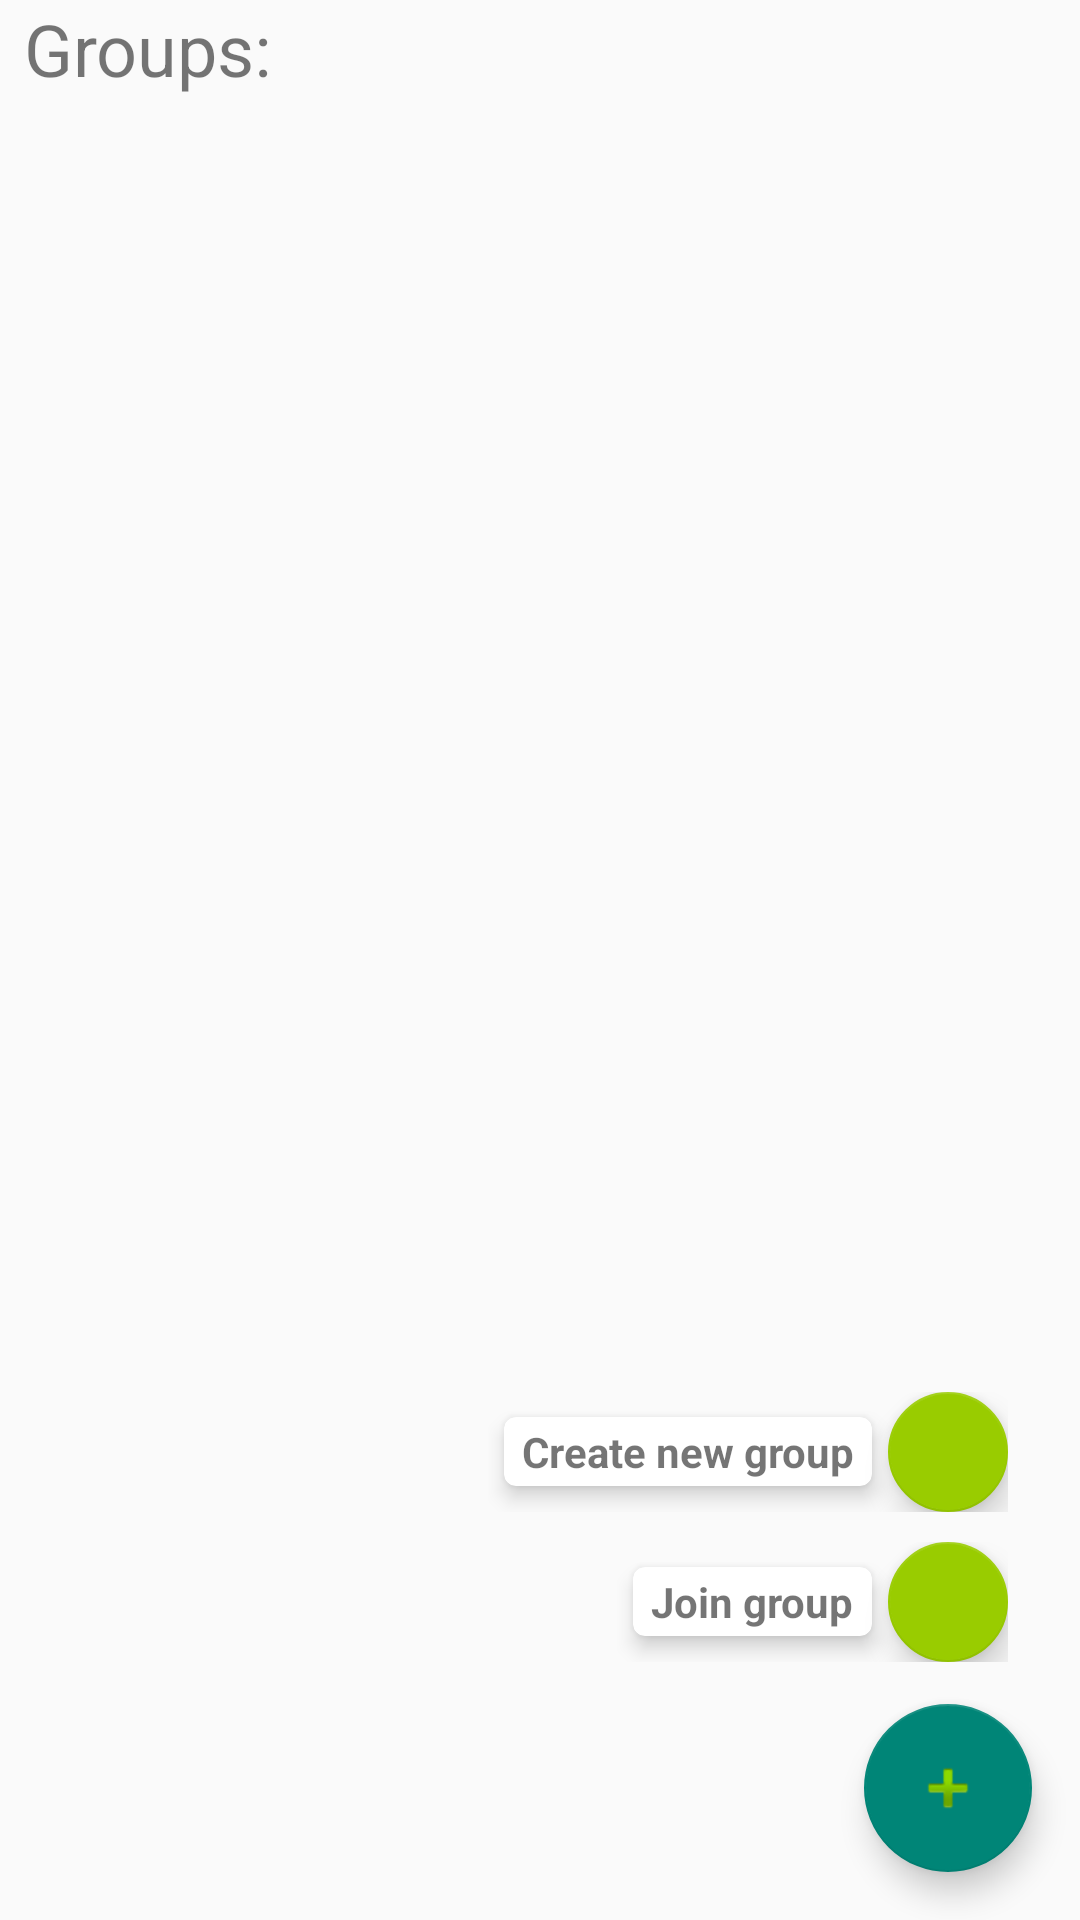

Layout XML and referenced resources for this Android screen:
<!-- AndroidManifest.xml: application theme AppTheme -->
<!-- res/layout/activity_main.xml -->
<?xml version="1.0" encoding="utf-8"?>
<RelativeLayout
    xmlns:android="http://schemas.android.com/apk/res/android"
    xmlns:app="http://schemas.android.com/apk/res-auto"
    xmlns:tools="http://schemas.android.com/tools"
    android:layout_width="match_parent"
    android:layout_height="match_parent"
    tools:context="com.joey.khatmalquran.ui.main.MainActivity">

    <TextView
        android:id="@+id/groups_textview"
        android:layout_width="wrap_content"
        android:layout_height="wrap_content"
        android:textSize="24sp"
        android:layout_marginLeft="8sp"
        android:text="Groups: "/>

    <TextView
        android:id="@+id/no_groups_textview"
        android:layout_width="wrap_content"
        android:layout_height="wrap_content"
        android:layout_centerHorizontal="true"
        android:layout_centerVertical="true"
        android:textSize="32sp"
        android:visibility="invisible"
        android:text="Join or create a group" />

    <ListView
        android:id="@+id/groups_listview"
        android:layout_width="match_parent"
        android:layout_height="wrap_content"
        android:layout_below="@id/groups_textview"
        android:visibility="invisible"
        android:padding="8dp"/>

    <com.google.android.material.floatingactionbutton.FloatingActionButton
        android:id="@+id/groups_fab_button"
        android:layout_width="wrap_content"
        android:layout_height="wrap_content"
        android:layout_gravity="bottom|end"
        android:layout_margin="16dp"
        app:srcCompat="@android:drawable/ic_input_add"
        android:layout_alignParentBottom="true"
        android:layout_alignParentRight="true"/>

    <include layout="@layout/layout_fab_submenu"></include>
</RelativeLayout>
<!-- res/layout/layout_fab_submenu.xml (included above) -->
<?xml version="1.0" encoding="utf-8"?>
<FrameLayout
    xmlns:android="http://schemas.android.com/apk/res/android"
    xmlns:app="http://schemas.android.com/apk/res-auto"
    android:id="@+id/fabFrame"
    android:layout_width="match_parent"
    android:layout_height="match_parent"
    android:layout_marginTop="?attr/actionBarSize"
    android:padding="16dp"
    android:orientation="vertical">

    <LinearLayout
        android:id="@+id/create_group_fab_layout"
        android:layout_width="wrap_content"
        android:layout_height="wrap_content"
        android:gravity="center_vertical"
        android:layout_gravity="bottom|end"
        android:layout_marginRight="8dp"
        android:layout_marginBottom="120dp"
        android:layout_marginEnd="8dp"
        android:orientation="horizontal">

        <androidx.cardview.widget.CardView
            android:layout_width="wrap_content"
            android:layout_height="wrap_content"
            app:cardBackgroundColor="@color/cardview_light_background"
            app:cardCornerRadius="4dp"
            app:cardElevation="4dp"
            app:cardUseCompatPadding="true" >
            <TextView
                android:id="@+id/create_group_fab_textview"
                android:layout_width="wrap_content"
                android:layout_height="wrap_content"
                android:text="Create new group"
                android:textAppearance="?android:attr/textAppearanceSmall"
                android:textStyle="bold"
                android:paddingRight="6dp"
                android:paddingLeft="6dp"
                android:paddingTop="2dp"
                android:paddingBottom="2dp"/>
        </androidx.cardview.widget.CardView>

        <com.google.android.material.floatingactionbutton.FloatingActionButton
            android:id="@+id/create_group_fab_button"
            android:layout_width="wrap_content"
            android:layout_height="wrap_content"
            android:src="@drawable/ic_action_add_group"
            app:backgroundTint="@android:color/holo_green_light"
            app:fabSize="mini" />
    </LinearLayout>

    <LinearLayout
        android:id="@+id/join_group_fab_layout"
        android:layout_width="wrap_content"
        android:layout_height="wrap_content"
        android:gravity="center_vertical"
        android:layout_gravity="bottom|end"
        android:layout_marginRight="8dp"
        android:layout_marginBottom="70dp"
        android:layout_marginEnd="8dp"
        android:orientation="horizontal">

        <androidx.cardview.widget.CardView
            android:layout_width="wrap_content"
            android:layout_height="wrap_content"
            app:cardBackgroundColor="@color/cardview_light_background"
            app:cardCornerRadius="4dp"
            app:cardElevation="4dp"
            app:cardUseCompatPadding="true" >
            <TextView
                android:id="@+id/join_group_fab_textview"
                android:layout_width="wrap_content"
                android:layout_height="wrap_content"
                android:text="Join group"
                android:textAppearance="?android:attr/textAppearanceSmall"
                android:textStyle="bold"
                android:paddingRight="6dp"
                android:paddingLeft="6dp"
                android:paddingTop="2dp"
                android:paddingBottom="2dp"/>
        </androidx.cardview.widget.CardView>

        <com.google.android.material.floatingactionbutton.FloatingActionButton
            android:id="@+id/join_group_fab_button"
            android:layout_width="wrap_content"
            android:layout_height="wrap_content"
            android:src="@drawable/ic_action_group"
            app:backgroundTint="@android:color/holo_green_light"
            app:fabSize="mini" />
    </LinearLayout>

</FrameLayout>
<!-- resources referenced by this layout -->
<resources>
  <style name="AppTheme" parent="Theme.AppCompat.Light.DarkActionBar">
          
      </style>
</resources>
